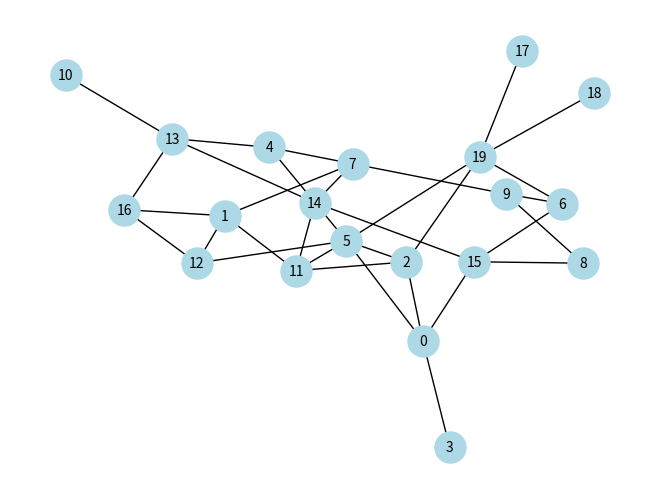

Source code (Python):
'''
Created on 2025/10/27

@author: sin
'''

import networkx as nx
import matplotlib.pyplot as plt
from itertools import combinations


class Graph:
    def __init__(self, nxgraph : nx) :
        self.nodes = set(nxgraph.nodes)
        self.adjnodes = dict()
        for e in nxgraph.edges:
            if e[0] not in self.adjnodes :
                self.adjnodes[e[0]] = set()
            self.adjnodes[e[0]].add(e[1])
            if e[1] not in self.adjnodes :
                self.adjnodes[e[1]] = set()
            self.adjnodes[e[1]].add(e[0])
    
    def __str__(self):
        outstr = "Graph("
        outstr += str(self.nodes)
        outstr += ", "
        outstr += str(self.edges())
        outstr += ") "
        return outstr
    
    def edges(self):
        edge_pairs = set()
        for node in self.nodes:
            if node not in self.adjnodes :
                continue
            for adjnode in self.adjnodes[node]:
                if node < adjnode :
                    edge_pairs.add( (node, adjnode) )
        return edge_pairs
    
    def degree(self, node):
        return len(self.adjnodes[node])
    
    def adjacents(self, node):
        return self.adjnodes[node]
    
       
def find_min_hub_cover(g : Graph) -> set :
    remained_edges = g.edges()
    remained_nodes = g.nodes
    hcover = set()
    while len(remained_edges) > 0 :
        covercounts = sorted([ (v, len([ e for e in remained_edges if v in e])) for v in remained_nodes], 
                             reverse=True, key=lambda pair: pair[1] )
        print(covercounts)
        v = covercounts[0][0]
        for adj in g.adjacents(v) :
            if (v, adj) in remained_edges :
                remained_edges.remove( (v, adj) )
        hcover.add(v)
        remained_nodes.remove(v)
    return hcover

if __name__ == '__main__':
    # Create a random graph
    G = nx.erdos_renyi_graph(n=20, p=0.2)  # n: number of nodes, p: probability of edge creation
    '''Random Graphs: nx.erdos_renyi_graph(n, p)
    Barabási–Albert Graphs: nx.barabasi_albert_graph(n, m)
    Small-world Networks: nx.watts_strogatz_graph(n, k, p)
    '''
    # Visualize the graph
    nx.draw(G, with_labels=True, node_color="lightblue", node_size=500, font_size=10)
    plt.show()    
    # Save the graph to a file
    #nx.write_gml(G, "graph.gml")
    
    graph = Graph(G)
    print(graph)
    
    res = find_min_hub_cover(graph)
    print(res)
    
    for t in combinations(graph.nodes, 3):
        print(t)
